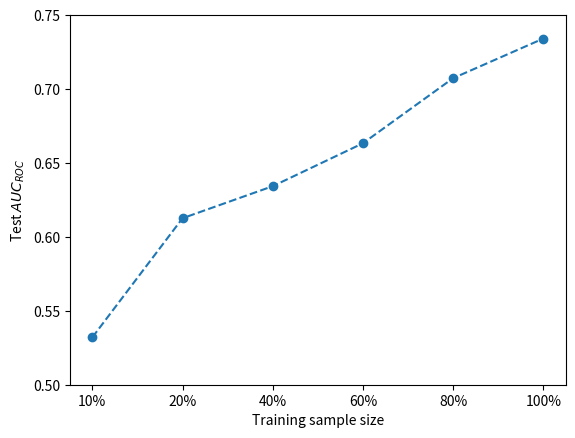

Reproduce this figure in Python. (Note: this script raises an exception after producing the figure.)
import pandas as pd
import matplotlib.pyplot as plt

df = pd.DataFrame({
    "Ratio of training set" : [.0, .2, .4, .6, .8, 1],
    "Avg_pwn_one_inter" : [0.532047788, 0.612610353, 0.634283209, 0.663306835, 0.707324699, 0.734117295],
    # "Avg_pwn_no_inter" : [0.0, 0.0, 0.0, 0.0, 0.0, 0.0]
})

plt.plot(df["Ratio of training set"], df["Avg_pwn_one_inter"], marker = "o", linestyle="--", label="PatWay-Net (with interaction)")
# plt.plot(df["Ratio of training set"], df["Avg_pwn_no_inter"], color="grey", marker = "o", linestyle="--", label="PatWay-Net (no interaction)")

x_labels = ["10%", "20%", "40%", "60%", "80%", "100%"]
plt.xticks(df["Ratio of training set"], x_labels)

y = [.5, .55, .6, .65, .7, .75]
plt.yticks(y)

# plt.legend(loc="lower right")

plt.xlabel("Training sample size")
plt.ylabel("Test $AUC_{ROC}$")
fig1 = plt.gcf()
plt.show()
plt.draw()
fig1.savefig(f'../plots/sepsis/sample_sizes.pdf', dpi=100, bbox_inches="tight")
plt.close(fig1)
